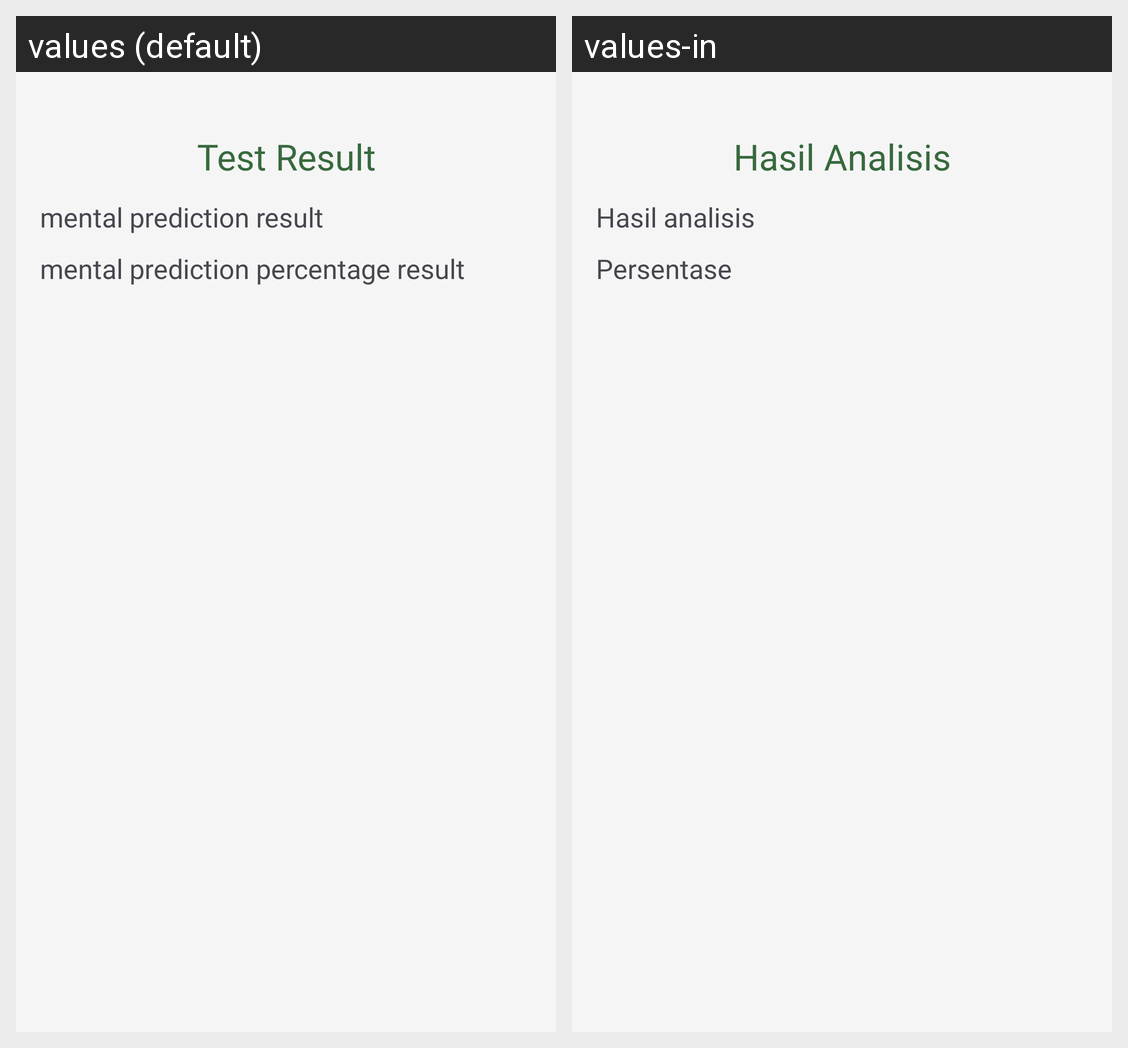

Translations of the strings shown on this Android screen, per locale in the grid:
Android screen res/layout/activity_test_result.xml rendered under 2 locales, left to right: values (default), values-in. Device: Nexus 5 (rendered at 1080×1920; each locale shown at half size, 540×960, under a caption strip naming it); theme Theme.MentalysApp.
Strings drawn on this screen, with the default value and each locale's value (text and hints the layout hard-codes, and strings that could not be matched under every locale, appear in the picture but are not listed):

test_result
  values: Test Result
  values-in: Hasil Analisis

mental_prediction_result
  values: mental prediction result
  values-in: Hasil analisis

mental_prediction_percentage_result
  values: mental prediction percentage result
  values-in: Persentase
